The GitHub repository reymark345/msit_app contains a labelled image folder "classification" with 5 categories: anthracnose, bacterial canker, healthy, scab, stem end rot. Examples follow, each with its label.

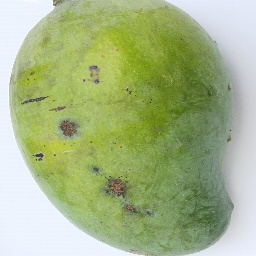
Label: scab

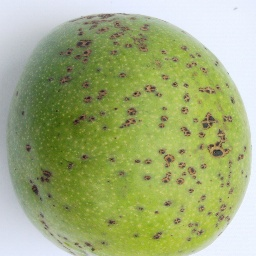
Label: bacterial canker

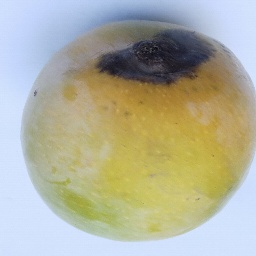
Label: stem end rot

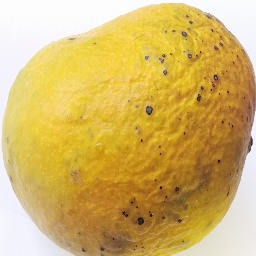
Label: anthracnose

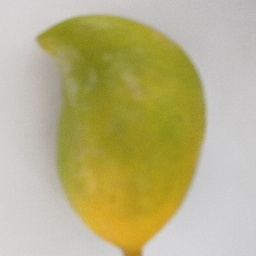
Label: healthy

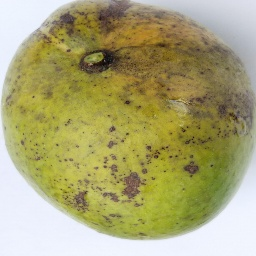
Label: scab
